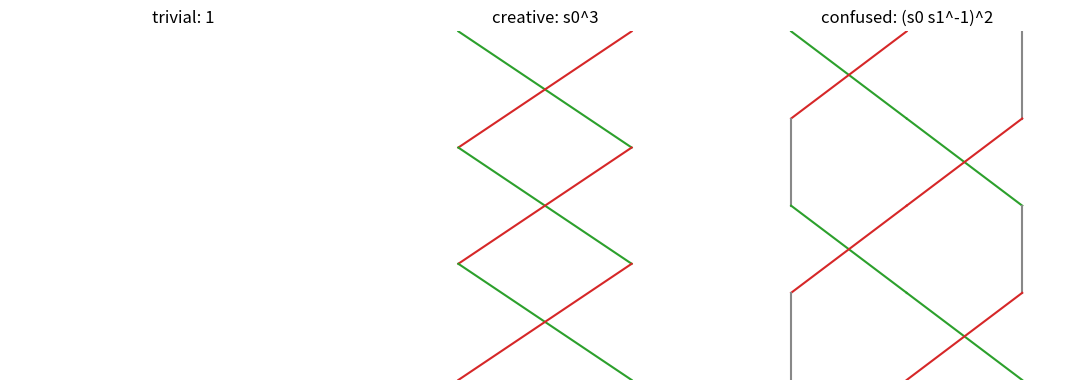

Reproduce this figure in Python.
"""Visualization: strand diagrams of the three cognitive braids."""
import matplotlib.pyplot as plt


def draw_braid(ax, crossings, strands, title):
    # crossings: list of generator indices i (with sign for over/under)
    n_steps = max(1, len(crossings))
    ax.set_title(title)
    ax.set_xlim(-0.5, strands - 0.5)
    ax.set_ylim(0, n_steps)
    positions = list(range(strands))
    for step, c in enumerate(crossings):
        i = abs(c) - 1
        y0, y1 = n_steps - step, n_steps - step - 1
        for s in range(strands):
            if s == i:
                ax.plot([i, i + 1], [y0, y1], color="#2ca02c")
            elif s == i + 1:
                ax.plot([i + 1, i], [y0, y1], color="#d62728")
            else:
                ax.plot([s, s], [y0, y1], color="#888888")
    ax.axis("off")


def main() -> None:
    fig, axes = plt.subplots(1, 3, figsize=(11, 4))
    draw_braid(axes[0], [], 2, "trivial: 1")
    draw_braid(axes[1], [1, 1, 1], 2, "creative: s0^3")
    draw_braid(axes[2], [1, -2, 1, -2], 3, "confused: (s0 s1^-1)^2")
    fig.tight_layout()
    fig.savefig("braid_diagrams.png", dpi=150)
    print("saved braid_diagrams.png")


if __name__ == "__main__":
    main()
